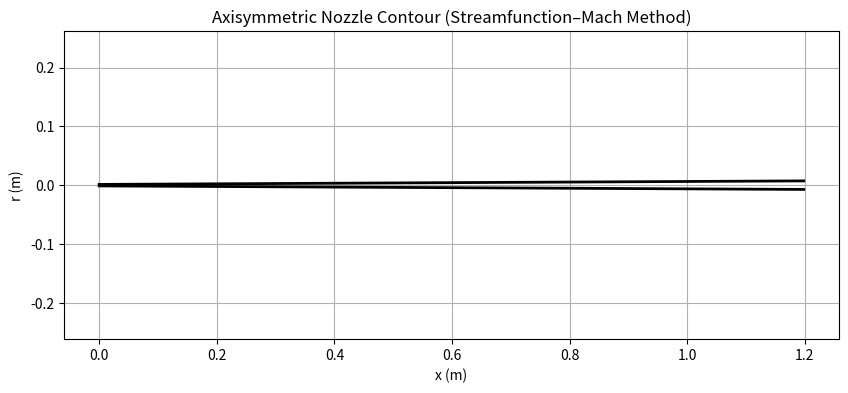
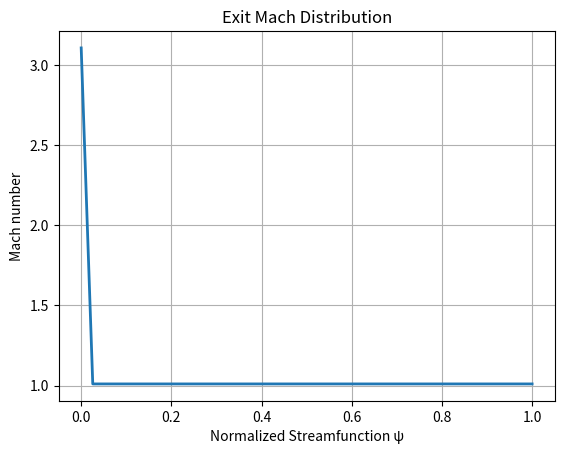

Write the Python code that produced these figures, in order.
import numpy as np
import matplotlib.pyplot as plt

# -----------------------------
# Gas properties (Helium)
# -----------------------------
gamma = 1.66

# -----------------------------
# Prandtl–Meyer functions
# -----------------------------
def nu(M):
    g = gamma
    return np.sqrt((g+1)/(g-1)) * np.arctan(
        np.sqrt((g-1)/(g+1)*(M**2 - 1))
    ) - np.arctan(np.sqrt(M**2 - 1))

def invert_nu(nu_target, M_guess=2.0):
    M = M_guess
    for _ in range(20):
        f = nu(M) - nu_target
        dnudM = np.sqrt(M**2 - 1) / (M*(1 + (gamma-1)/2*M**2))
        M -= f / dnudM
    return M

# -----------------------------
# Computational grid
# -----------------------------
N_stream = 40      # number of streamlines
N_x = 600          # marching steps
dx = 0.002         # marching step size (m)

# Streamfunction coordinate (normalized)
psi = np.linspace(0, 1.0, N_stream)

# -----------------------------
# Allocate fields
# -----------------------------
M = np.ones((N_x, N_stream))
theta = np.zeros((N_x, N_stream))
nu_field = np.zeros((N_x, N_stream))

x = np.zeros((N_x, N_stream))
r = np.zeros((N_x, N_stream))

# -----------------------------
# Initial conditions (throat)
# -----------------------------
# Define throat
r_throat = 0.00254/2  # meters
r[0, :] = r_throat * psi          # 0 at centerline, r_throat at outer streamline
theta[0, :] = 0.005 * psi         # small initial fan
M[0, :] = 1.01                    # slightly supersonic
nu_field[0, :] = nu(M[0, :])
x[0, :] = 0.0

# -----------------------------
# Prescribed centerline turning rate
# -----------------------------
theta_max = nu(18.0) / 2    # half-angle expansion
theta_centerline = np.linspace(0, theta_max, N_x)

# -----------------------------
# March downstream
# -----------------------------
for i in range(1, N_x):

    # Centerline condition
    theta[i, 0] = 0.0
    nu_field[i, 0] = nu_field[i-1, 0] + (theta_centerline[i] - theta_centerline[i-1])
    M[i, 0] = invert_nu(nu_field[i, 0], M[i-1, 0])

    # March across streamlines
    for j in range(1, N_stream):

        # Smooth turning across streamlines
        dtheta_dpsi = (theta[i-1, j] - theta[i-1, j-1]) / (psi[j] - psi[j-1])
        dtheta_dpsi = max(dtheta_dpsi, 0.0)  # enforce expansion only

        theta[i, j] = theta[i, j-1] + dtheta_dpsi * (psi[j] - psi[j-1])
        nu_field[i, j] = nu_field[i-1, j] + (theta[i, j] - theta[i-1, j])
        M[i, j] = invert_nu(nu_field[i, j], M[i-1, j])

    # Geometry update
    x[i, :] = x[i-1, :] + dx * np.cos(theta[i, :])
    r[i, :] = r[i-1, :] + dx * np.sin(theta[i, :])

# -----------------------------
# Plot nozzle contour
# -----------------------------
plt.figure(figsize=(10,4))
plt.plot(x[:, -1], r[:, -1], 'k', lw=2)
plt.plot(x[:, -1], -r[:, -1], 'k', lw=2)
plt.xlabel("x (m)")
plt.ylabel("r (m)")
plt.title("Axisymmetric Nozzle Contour (Streamfunction–Mach Method)")
plt.axis("equal")
plt.grid(True)
plt.show()

# -----------------------------
# Exit Mach profile
# -----------------------------
plt.figure()
plt.plot(psi, M[-1, :], lw=2)
plt.xlabel("Normalized Streamfunction ψ")
plt.ylabel("Mach number")
plt.title("Exit Mach Distribution")
plt.grid(True)
plt.show()
